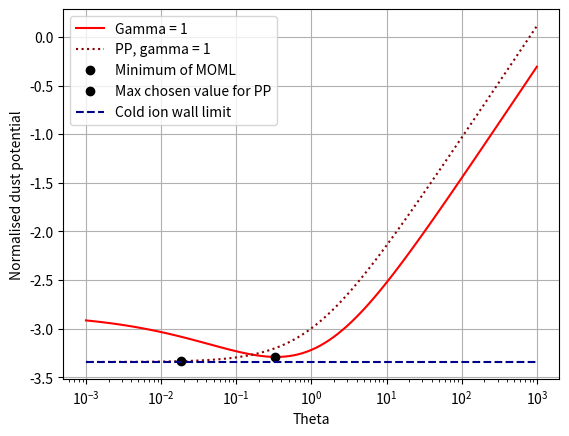

Source code (Python):
import numpy as np
import scipy as sp 
import matplotlib.pyplot as plt 
from scipy.optimize import fsolve,bisect
import scipy.special as sps

def realLambertW(x):
    if type(x) is float or type(x) is int or type(x) is np.float64:
        w = sps.lambertw(x)
        if np.imag(w)==0:
            W = np.real(w)
            return(W)
        else:
            return('This value is outside the accepted range')
    elif type(x) is np.ndarray or type(x) is list:
        W = np.zeros(len(x))
        for i in range(0,len(x)):
            
            if np.imag(sps.lambertw(x[i]))==0:
                W[i]= np.real(sps.lambertw(x[i]))
            else:
                print('The value at position ' +str(i)+' is outside the accepted range')
        return(W)
    else:
        return('This is an invalid input')

# [redacted]
#Define MOML equation to solve 
def MOML_function(Phi,Theta,mu,z,gamma): #gamma = 5/3 for static plasmas
    return (np.sqrt(Theta)/mu)*(1 - (1/Theta)*(Phi - 0.5*(np.log(2*np.pi*(1+gamma*Theta))-np.log(mu**2)))) - np.exp(Phi)

def planar_presheath(Theta,mu,z,gamma):
    return 0.5*np.log((2*np.pi*(1+gamma*Theta)/(mu**2))) - 0.5

Theta = np.logspace(-3,3,101)
#Theta = np.logspace(-1,0,101)
mu = 43
z = 1
Phi_1 = np.zeros(len(Theta)) #gamma = 1
Phi_2 = np.zeros(len(Theta)) #gamma = 5/3
Phi_3 = np.zeros(len(Theta)) #gamma = 3
Phi_pp1 = np.zeros(len(Theta)) #gamma = 1
Phi_pp2 = np.zeros(len(Theta)) #gamma = 5/3
Phi_pp3 = np.zeros(len(Theta)) #gamma = 3

for i in range(len(Theta)):
    Phi_1[i] = bisect(MOML_function,-10,10,args = (Theta[i],mu,z,1))
    Phi_2[i] = bisect(MOML_function,-10,10,args = (Theta[i],mu,z,5/3))
    Phi_3[i] = bisect(MOML_function,-10,10,args = (Theta[i],mu,z,3))

Phi_pp1 = 1*planar_presheath(Theta,mu,z,1)
Phi_pp2 = 1*planar_presheath(Theta,mu,z,5/3)
Phi_pp3 = 1*planar_presheath(Theta,mu,z,3)

#Cold ion wall limit
Phi_cw = planar_presheath(0,mu,z,1)*np.ones(len(Theta))

#Finding minimum of MOML for gamma = 1
min_point_1 = np.argmin(Phi_1)
print(f"For MOML prediction: Gamma = 1, Theta_min = {Theta[min_point_1]} and Phi_min = {Phi_1[min_point_1]}")

#Find point that planar pre-sheath diverges from the cold ion value
index_list_1 = []
for i in range(len(Phi_1)):
    if (np.absolute(Phi_pp1[i] - Phi_cw[i]) < 0.01):
        index_list_1.append(i)

max_point_1 = np.max(index_list_1)
print(f"For PP prediction: Gamma = 1, Theta_min = {Theta[max_point_1]} and Phi_min = {Phi_pp1[max_point_1]}")


'''
#Finding minimum of MOML for gamma = 5/3
min_index_2 = np.argmin(Phi_2)
print(f"Gamma = 5/3, Theta_min = {Theta[min_index_2]} and Phi_min = {Phi_1[min_index_2]}")
Theta_min_2 = Theta[min_index_2]
Phi_min_2 = Phi_2[min_index_2]

#Finding minimum of MOML for gamma = 3
min_index_3 = np.argmin(Phi_3)
print(f"Gamma = 3, Theta_min = {Theta[min_index_3]} and Phi_min = {Phi_1[min_index_3]}")
Theta_min_3 = Theta[min_index_3]
Phi_min_3 = Phi_3[min_index_3]

Theta_min = np.array([Theta_min_1,Theta_min_2,Theta_min_3])
Phi_min = np.array([Phi_min_1,Phi_min_2,Phi_min_3])
'''

plt.plot(Theta,Phi_1,color = "Red", label = "Gamma = 1")
#plt.plot(Theta,Phi_2,color = "Blue", label = "Gamma = 5/3")
#plt.plot(Theta,Phi_3,color = "Green", label = "Gamma = 3")
plt.plot(Theta,Phi_pp1,':',color = "DarkRed", label = "PP, gamma = 1")
#plt.plot(Theta,Phi_pp2,'-.',color = "DarkBlue", label = "PP, gamma = 5/3")
#plt.plot(Theta,Phi_pp3,'--',color = "DarkGreen", label = "PP, gamma = 3")
plt.plot(Theta[min_point_1],Phi_1[min_point_1],'o',color = "Black", label = "Minimum of MOML")
plt.plot(Theta[max_point_1],Phi_pp1[max_point_1],'o',color = "Black", label = "Max chosen value for PP")
plt.plot(Theta,Phi_cw,'--',color = "DarkBlue", label = "Cold ion wall limit")
plt.xlabel("Theta")
plt.ylabel("Normalised dust potential")
plt.legend()
plt.grid()
plt.xscale("log")
plt.show()